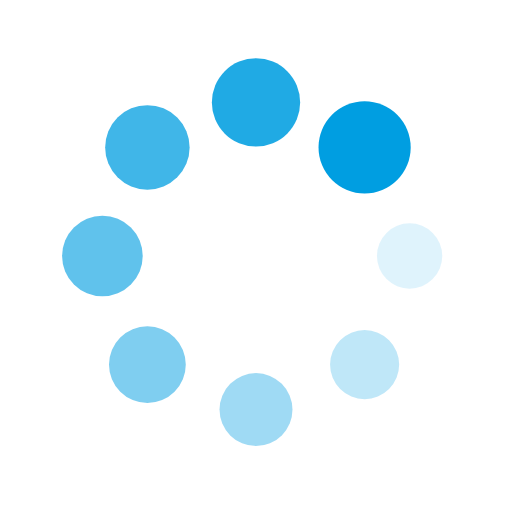
t = 0.00 s
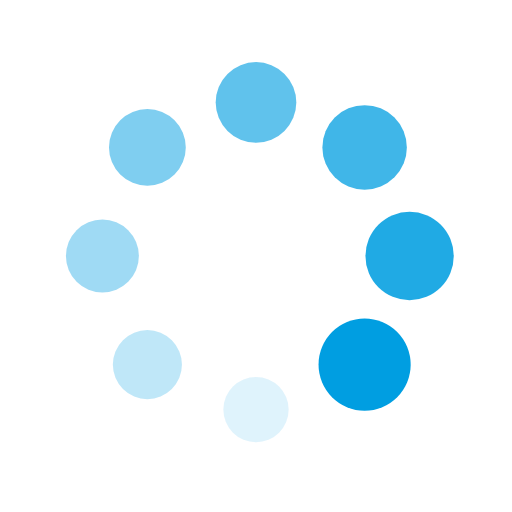
t = 0.25 s
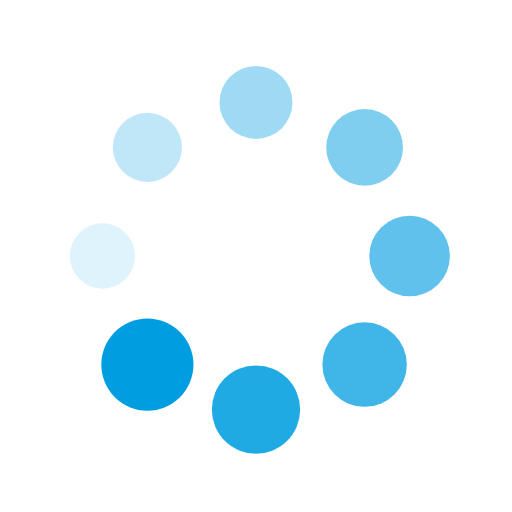
t = 0.50 s
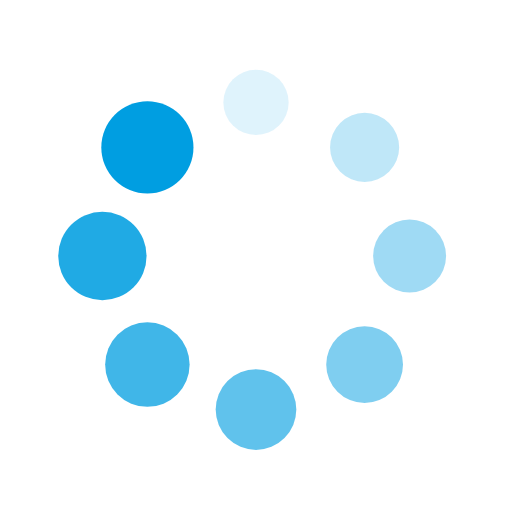
t = 0.75 s

The animated SVG that drew these frames (rendered in a browser with its animation timeline set to each time). Animation: 16 SMIL elements (animate=8,animateTransform=8); one cycle of 1.00 s, repeats indefinitely.

<?xml version="1.0" encoding="utf-8"?>
<svg xmlns="http://www.w3.org/2000/svg" xmlns:xlink="http://www.w3.org/1999/xlink" style="margin: auto; background: none; display: block; shape-rendering: auto;" width="200px" height="200px" viewBox="0 0 100 100" preserveAspectRatio="xMidYMid">
<g transform="translate(80,50)">
<g transform="rotate(0)">
<circle cx="0" cy="0" r="6" fill="#009ee1" fill-opacity="1">
  <animateTransform attributeName="transform" type="scale" begin="-0.875s" values="1.5 1.5;1 1" keyTimes="0;1" dur="1s" repeatCount="indefinite"></animateTransform>
  <animate attributeName="fill-opacity" keyTimes="0;1" dur="1s" repeatCount="indefinite" values="1;0" begin="-0.875s"></animate>
</circle>
</g>
</g><g transform="translate(71.21320343559643,71.21320343559643)">
<g transform="rotate(45)">
<circle cx="0" cy="0" r="6" fill="#009ee1" fill-opacity="0.875">
  <animateTransform attributeName="transform" type="scale" begin="-0.75s" values="1.5 1.5;1 1" keyTimes="0;1" dur="1s" repeatCount="indefinite"></animateTransform>
  <animate attributeName="fill-opacity" keyTimes="0;1" dur="1s" repeatCount="indefinite" values="1;0" begin="-0.75s"></animate>
</circle>
</g>
</g><g transform="translate(50,80)">
<g transform="rotate(90)">
<circle cx="0" cy="0" r="6" fill="#009ee1" fill-opacity="0.75">
  <animateTransform attributeName="transform" type="scale" begin="-0.625s" values="1.5 1.5;1 1" keyTimes="0;1" dur="1s" repeatCount="indefinite"></animateTransform>
  <animate attributeName="fill-opacity" keyTimes="0;1" dur="1s" repeatCount="indefinite" values="1;0" begin="-0.625s"></animate>
</circle>
</g>
</g><g transform="translate(28.786796564403577,71.21320343559643)">
<g transform="rotate(135)">
<circle cx="0" cy="0" r="6" fill="#009ee1" fill-opacity="0.625">
  <animateTransform attributeName="transform" type="scale" begin="-0.5s" values="1.5 1.5;1 1" keyTimes="0;1" dur="1s" repeatCount="indefinite"></animateTransform>
  <animate attributeName="fill-opacity" keyTimes="0;1" dur="1s" repeatCount="indefinite" values="1;0" begin="-0.5s"></animate>
</circle>
</g>
</g><g transform="translate(20,50.00000000000001)">
<g transform="rotate(180)">
<circle cx="0" cy="0" r="6" fill="#009ee1" fill-opacity="0.5">
  <animateTransform attributeName="transform" type="scale" begin="-0.375s" values="1.5 1.5;1 1" keyTimes="0;1" dur="1s" repeatCount="indefinite"></animateTransform>
  <animate attributeName="fill-opacity" keyTimes="0;1" dur="1s" repeatCount="indefinite" values="1;0" begin="-0.375s"></animate>
</circle>
</g>
</g><g transform="translate(28.78679656440357,28.786796564403577)">
<g transform="rotate(225)">
<circle cx="0" cy="0" r="6" fill="#009ee1" fill-opacity="0.375">
  <animateTransform attributeName="transform" type="scale" begin="-0.25s" values="1.5 1.5;1 1" keyTimes="0;1" dur="1s" repeatCount="indefinite"></animateTransform>
  <animate attributeName="fill-opacity" keyTimes="0;1" dur="1s" repeatCount="indefinite" values="1;0" begin="-0.25s"></animate>
</circle>
</g>
</g><g transform="translate(49.99999999999999,20)">
<g transform="rotate(270)">
<circle cx="0" cy="0" r="6" fill="#009ee1" fill-opacity="0.25">
  <animateTransform attributeName="transform" type="scale" begin="-0.125s" values="1.5 1.5;1 1" keyTimes="0;1" dur="1s" repeatCount="indefinite"></animateTransform>
  <animate attributeName="fill-opacity" keyTimes="0;1" dur="1s" repeatCount="indefinite" values="1;0" begin="-0.125s"></animate>
</circle>
</g>
</g><g transform="translate(71.21320343559643,28.78679656440357)">
<g transform="rotate(315)">
<circle cx="0" cy="0" r="6" fill="#009ee1" fill-opacity="0.125">
  <animateTransform attributeName="transform" type="scale" begin="0s" values="1.5 1.5;1 1" keyTimes="0;1" dur="1s" repeatCount="indefinite"></animateTransform>
  <animate attributeName="fill-opacity" keyTimes="0;1" dur="1s" repeatCount="indefinite" values="1;0" begin="0s"></animate>
</circle>
</g>
</g>
<!-- [ldio] generated by https://loading.io/ --></svg>
